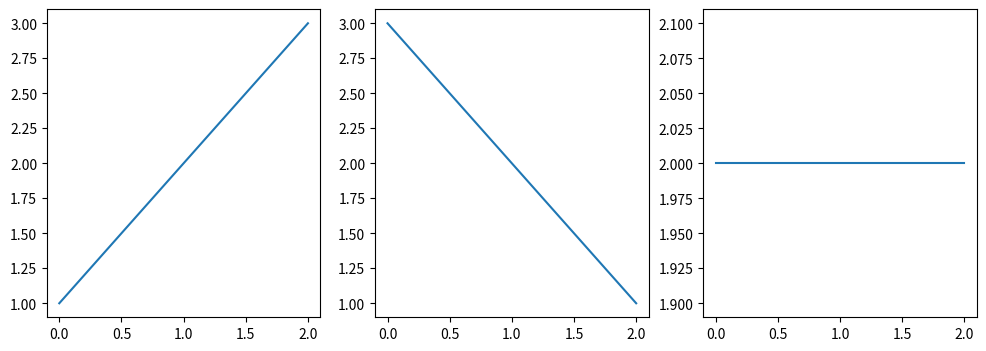

Recreate this plot in Python.
import numpy as np
import matplotlib.pyplot as plt

fig=plt.figure(figsize=(12,4))
ax1=fig.add_subplot(1,3,1)
ax2=fig.add_subplot(1,3,2)
ax3=fig.add_subplot(1,3,3)
ax1.plot([1,2,3])
ax2.plot([3,2,1])
ax3.plot([2,2,2])
plt.show()